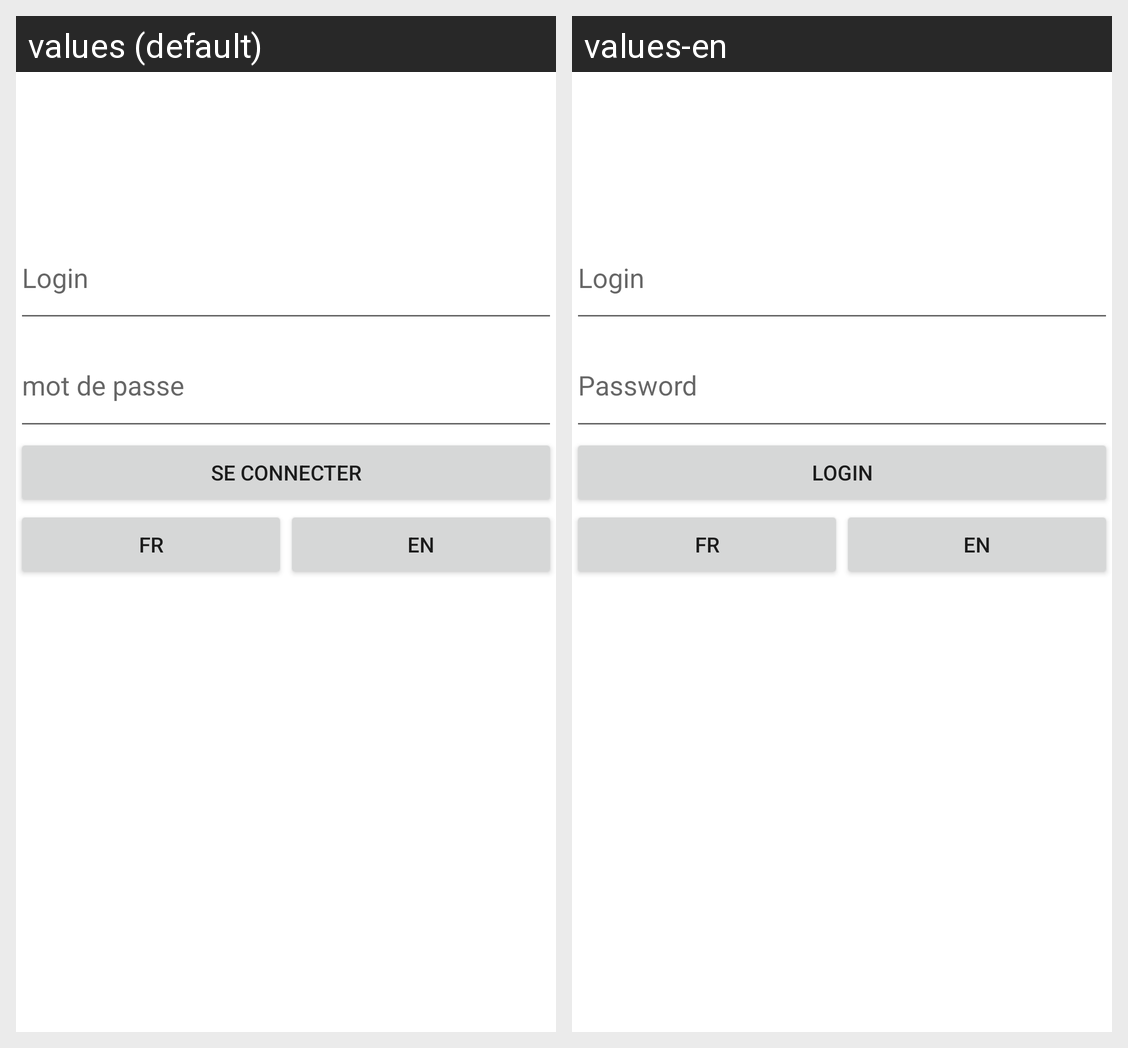

Locale-by-locale string values for the Android screen shown in this grid:
Android screen res/layout/login.xml rendered under 2 locales, left to right: values (default), values-en. Device: Nexus 5 (rendered at 1080×1920; each locale shown at half size, 540×960, under a caption strip naming it); theme Theme.MobileClientConsultation.
Strings drawn on this screen, with the default value and each locale's value (text and hints the layout hard-codes, and strings that could not be matched under every locale, appear in the picture but are not listed):

Login
  values: Login
  values-en: Login

Pasword
  values: mot de passe
  values-en: Password

LoginButton
  values: se connecter
  values-en: Login

fr
  values: fr
  values-en: fr

en
  values: en
  values-en: en
